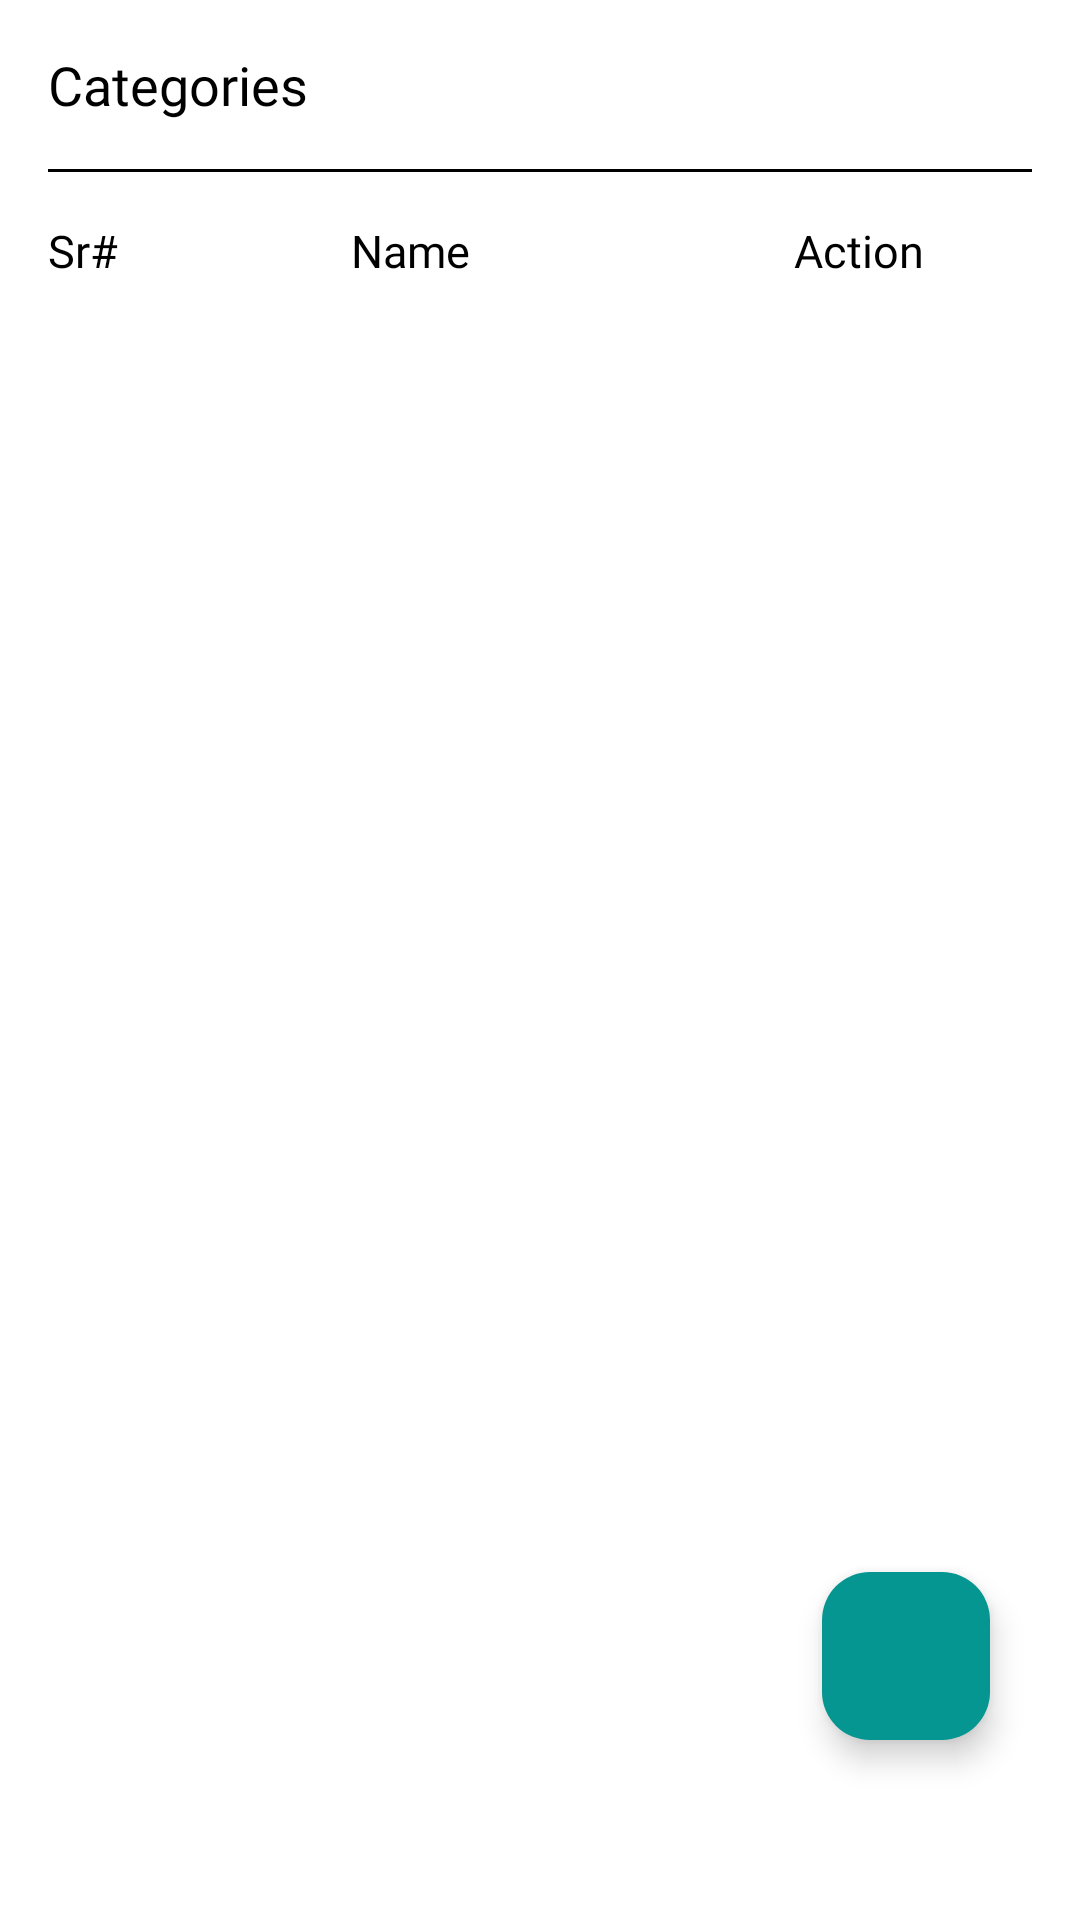

Write the Android layout XML for this screen, with the resource values it uses.
<!-- AndroidManifest.xml: application theme Theme.MyApplication -->
<!-- res/layout/fragment_categories.xml -->
<?xml version="1.0" encoding="utf-8"?>
<FrameLayout xmlns:android="http://schemas.android.com/apk/res/android"
    xmlns:app="http://schemas.android.com/apk/res-auto"
    android:layout_width="match_parent"
    android:layout_height="match_parent"
    android:background="@color/white">

    <LinearLayout
        android:layout_width="match_parent"
        android:layout_height="match_parent"
        android:orientation="vertical"
        android:padding="16dp">

        <TextView
            android:id="@+id/label"
            android:layout_width="wrap_content"
            android:layout_height="wrap_content"
            android:text="Categories"
            android:textSize="18sp"
            android:textColor="@color/black"
            android:fontFamily="@font/montserrat_bold"
            android:layout_marginBottom="16dp" />

        <View
            android:layout_width="match_parent"
            android:layout_height="1dp"
            android:background="@color/black" />

        <LinearLayout
            android:layout_width="match_parent"
            android:layout_height="wrap_content"
            android:weightSum="3">

            <TextView
                android:layout_width="wrap_content"
                android:layout_height="wrap_content"
                android:layout_marginTop="16dp"
                android:fontFamily="@font/montserrate_semi_bold"
                android:text="Sr#"
                android:layout_weight="1"
                android:textColor="@color/black"
                android:textSize="15dp" />

            <TextView
                android:layout_width="wrap_content"
                android:layout_height="wrap_content"
                android:layout_marginTop="16dp"
                android:layout_weight="1"
                android:fontFamily="@font/montserrate_semi_bold"
                android:text="Name"
                android:layout_marginLeft="6dp"
                android:textColor="@color/black"
                android:textSize="15dp" />

            <TextView
                android:layout_width="wrap_content"
                android:layout_height="wrap_content"
                android:layout_marginTop="16dp"
                android:fontFamily="@font/montserrate_semi_bold"
                android:text="Action"
                android:gravity="center_horizontal"
                android:layout_weight="1"
                android:textColor="@color/black"
                android:textSize="15dp" />
        </LinearLayout>

        <androidx.recyclerview.widget.RecyclerView
            android:id="@+id/recCtg"
            android:layout_width="match_parent"
            android:layout_height="wrap_content"
            android:layout_marginTop="20dp" />
    </LinearLayout>

    
    <com.google.android.material.floatingactionbutton.FloatingActionButton
        android:id="@+id/fab_add"
        android:layout_width="wrap_content"
        android:layout_height="wrap_content"
        android:src="@drawable/baseline_add_24"
        android:backgroundTint="@color/dark_green"
        android:layout_gravity="bottom|end"
        android:layout_marginBottom="60dp"
        android:layout_marginRight="30dp"
       />
</FrameLayout>
<!-- resources referenced by this layout -->
<resources>
  <color name="black">#FF000000</color>
  <color name="dark_green">#059691</color>
  <color name="white">#FFFFFFFF</color>
  <style name="Theme.MyApplication" parent="Base.Theme.MyApplication" />
  <style name="Base.Theme.MyApplication" parent="Theme.Material3.DayNight.NoActionBar">
          
          
          <item name="android:statusBarColor">@color/white</item>
          <item name="android:windowLightStatusBar">true</item>
      </style>
</resources>
